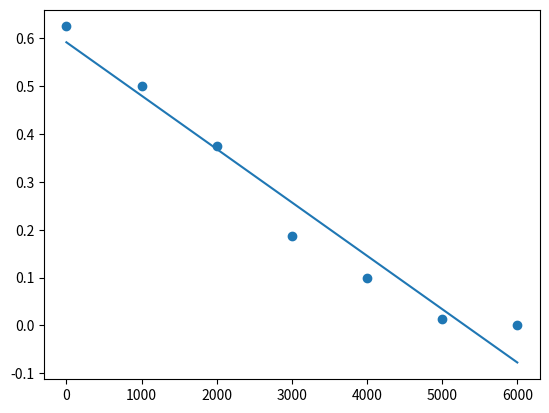

Recreate this plot in Python.
#!/usr/bin/env python
# coding: utf-8

# In[3]:


from scipy import stats
import matplotlib.pyplot as plt
x=[0,1000,2000,3000,4000,5000,6000]
y=[0.625,0.5,0.375,0.1875,0.1,0.0125,0]
slope, intercept, r, p, std_err = stats.linregress(x, y)

def myfunc(x):
  return slope * x + intercept

mymodel = list(map(myfunc, x))
plt.scatter(x, y)
plt.plot(x, mymodel)
plt.show() 

quality = myfunc(0.2)

print(quality)


# In[ ]:




